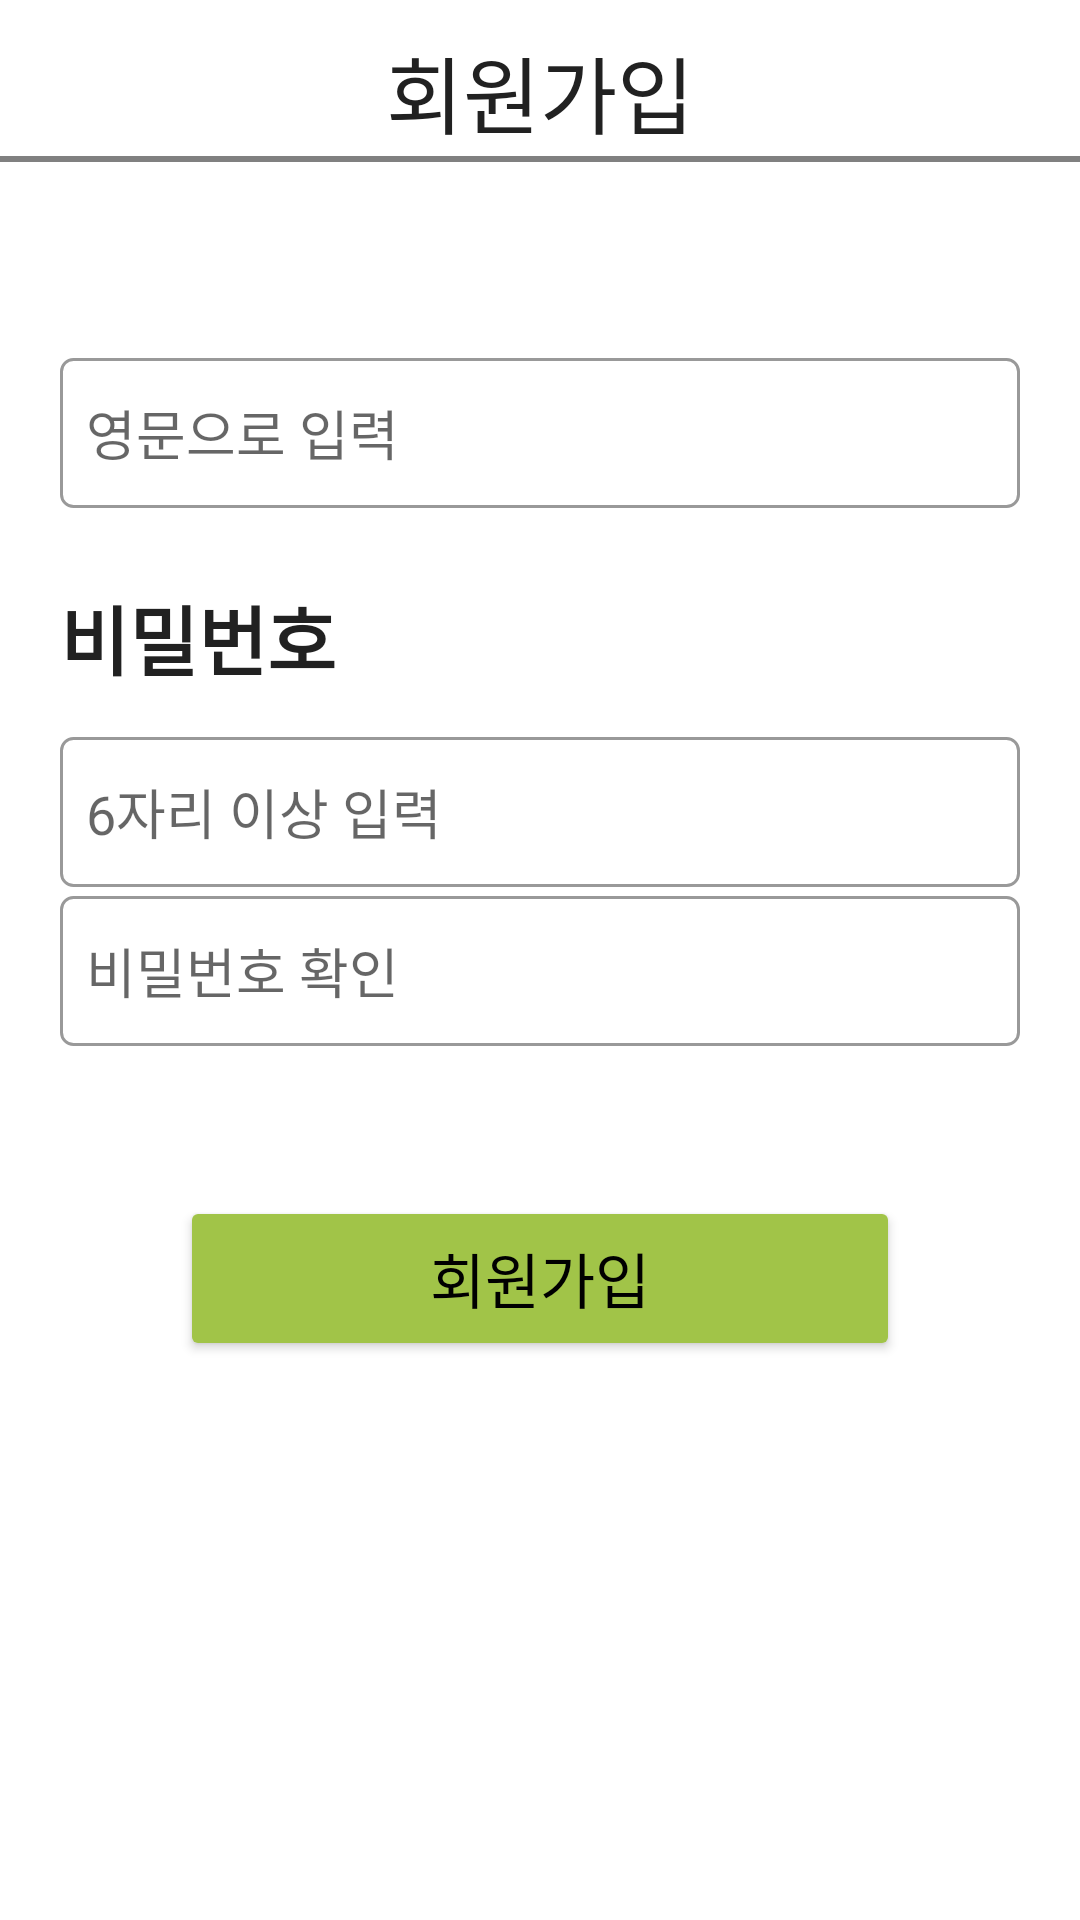

This screen was rendered from an Android layout file. Write that file and the resources it references.
<!-- AndroidManifest.xml: application theme Theme.LAST_LAST_CAP -->
<!-- res/layout/join_activity.xml -->
<?xml version="1.0" encoding="utf-8"?>
<androidx.constraintlayout.widget.ConstraintLayout xmlns:android="http://schemas.android.com/apk/res/android"
    xmlns:app="http://schemas.android.com/apk/res-auto"
    xmlns:tools="http://schemas.android.com/tools"
    android:layout_width="match_parent"
    android:layout_height="match_parent"
    android:background="#000000"
    android:backgroundTint="#ffffff">

    <androidx.appcompat.widget.Toolbar
        android:id="@+id/toolbar2"
        android:layout_width="match_parent"
        android:layout_height="wrap_content"
        android:backgroundTint="#ffffff"
        android:minHeight="?attr/actionBarSize"
        android:theme="?attr/actionBarTheme"
        app:layout_constraintEnd_toEndOf="parent"
        app:layout_constraintStart_toStartOf="parent"
        app:layout_constraintTop_toTopOf="parent">

        <TextView
            android:id="@+id/textView"
            android:layout_width="wrap_content"
            android:layout_height="wrap_content"
            android:layout_gravity="center"
            android:fontFamily="@font/cookie_r"
            android:paddingTop="5dp"
            android:text="회원가입"
            android:textAlignment="center"
            android:textColor="#212121"
            android:textSize="28dp"/>
    </androidx.appcompat.widget.Toolbar>

    <EditText
        android:id="@+id/join_password_edittext"
        android:layout_width="0dp"
        android:layout_height="50dp"
        android:layout_marginStart="20dp"
        android:layout_marginTop="15dp"
        android:layout_marginEnd="20dp"
        android:background="@drawable/edittext_rounded2"
        android:ems="10"
        android:fontFamily="@font/nanum2"
        android:hint="  6자리 이상 입력"
        android:inputType="textPassword"
        app:layout_constraintEnd_toEndOf="parent"
        app:layout_constraintStart_toStartOf="parent"
        app:layout_constraintTop_toBottomOf="@+id/textView10" />

    <EditText
        android:id="@+id/join_email_edittext"
        android:layout_width="0dp"
        android:layout_height="50dp"
        android:layout_marginStart="20dp"
        android:layout_marginTop="15dp"
        android:layout_marginEnd="20dp"
        android:background="@drawable/edittext_rounded2"
        android:ems="10"
        android:fontFamily="@font/nanum2"
        android:hint="  영문으로 입력"
        android:inputType="textPersonName"
        app:layout_constraintEnd_toEndOf="parent"
        app:layout_constraintStart_toStartOf="parent"
        app:layout_constraintTop_toBottomOf="@+id/textView3" />

    <EditText
        android:id="@+id/join_repassword_edittext"
        android:layout_width="0dp"
        android:layout_height="50dp"
        android:layout_marginStart="20dp"
        android:layout_marginTop="3dp"
        android:layout_marginEnd="20dp"
        android:background="@drawable/edittext_rounded2"
        android:ems="10"
        android:fontFamily="@font/nanum2"
        android:hint="  비밀번호 확인"
        android:inputType="textPassword"
        app:layout_constraintEnd_toEndOf="parent"
        app:layout_constraintStart_toStartOf="parent"
        app:layout_constraintTop_toBottomOf="@+id/join_password_edittext" />

    <Button
        android:id="@+id/join_confirm_button"
        android:layout_width="0dp"
        android:layout_height="55dp"
        android:layout_marginStart="60dp"
        android:layout_marginTop="50dp"
        android:layout_marginEnd="60dp"
        android:fontFamily="@font/cookie_r"
        android:text="회원가입"
        android:textAlignment="center"
        android:textSize="20dp"
        app:layout_constraintEnd_toEndOf="parent"
        app:layout_constraintStart_toStartOf="parent"
        app:layout_constraintTop_toBottomOf="@+id/join_repassword_edittext" />

    <TextView
        android:id="@+id/textView3"
        android:layout_width="wrap_content"
        android:layout_height="wrap_content"
        android:layout_marginStart="20dp"
        android:layout_marginTop="12dp"
        android:layout_marginEnd="362dp"
        android:fontFamily="@font/nanum2"
        android:text="아이디"
        android:textColor="#212121"
        android:textSize="25dp"
        android:textStyle="bold"
        app:layout_constraintEnd_toEndOf="parent"
        app:layout_constraintHorizontal_bias="0.0"
        app:layout_constraintStart_toStartOf="parent"
        app:layout_constraintTop_toBottomOf="@+id/toolbar2" />

    <TextView
        android:id="@+id/textView10"
        android:layout_width="wrap_content"
        android:layout_height="wrap_content"
        android:layout_marginStart="20dp"
        android:layout_marginTop="25dp"
        android:fontFamily="@font/nanum2"
        android:text="비밀번호"
        android:textColor="#212121"
        android:textSize="25dp"
        android:textStyle="bold"
        app:layout_constraintStart_toStartOf="parent"
        app:layout_constraintTop_toBottomOf="@+id/join_email_edittext" />

    <View
        android:id="@+id/view2"
        android:theme="@style/Divider"
        android:layout_width="0dp"
        android:layout_height="2dp"
        android:layout_marginTop="52dp"
        app:layout_constraintEnd_toEndOf="parent"
        app:layout_constraintHorizontal_bias="0.0"
        app:layout_constraintStart_toStartOf="parent"
        app:layout_constraintTop_toTopOf="parent" />

</androidx.constraintlayout.widget.ConstraintLayout>
<!-- resources referenced by this layout -->
<resources>
  <!-- drawable edittext_rounded2 (drawable) -->
  <?xml version="1.0" encoding="utf-8"?>
  <selector xmlns:android="http://schemas.android.com/apk/res/android">
  
      <item android:state_focused="true">
  
          <shape xmlns:android="http://schemas.android.com/apk/res/android" android:shape="rectangle">
  
              <stroke
  
                  android:width="1dp"
  
                  android:color="#212121" />
  
              <corners android:radius="4dp"/>
  
              <solid
  
                  android:color="#a1c448" />
  
          </shape>
  
  
  
      </item>
  
      <item android:state_focused="false">
  
          <shape xmlns:android="http://schemas.android.com/apk/res/android" android:shape="rectangle">
  
              <stroke
  
                  android:width="1dp"
  
                  android:color="#999999" />
  
              <corners android:radius="4dp"/>
  
              <solid
  
                  android:color="#FFFFFF" />
  
          </shape>
  
  
  
      </item>
  
  </selector>
  <style name="Divider">
          <item name="android:layout_width">match_parent</item>
          <item name="android:layout_height">1dp</item>
          <item name="android:background">#808080</item>
      </style>
  <style name="Theme.LAST_LAST_CAP" parent="Base.Theme.LAST_LAST_CAP" />
  <style name="Base.Theme.LAST_LAST_CAP" parent="Theme.AppCompat.Light.NoActionBar">
          
          
          <item name="buttonStyle">@style/GreenButton</item>
          <item name="colorAccent">@color/tfe_color_accent</item>
  
  
      </style>
  <style name="GreenButton" parent="Widget.AppCompat.Button">
          <item name="android:backgroundTint">#a1c448</item>
          <item name="android:textColor">@android:color/black</item>
      </style>
  <color name="tfe_color_accent">#a1c448</color>
</resources>
